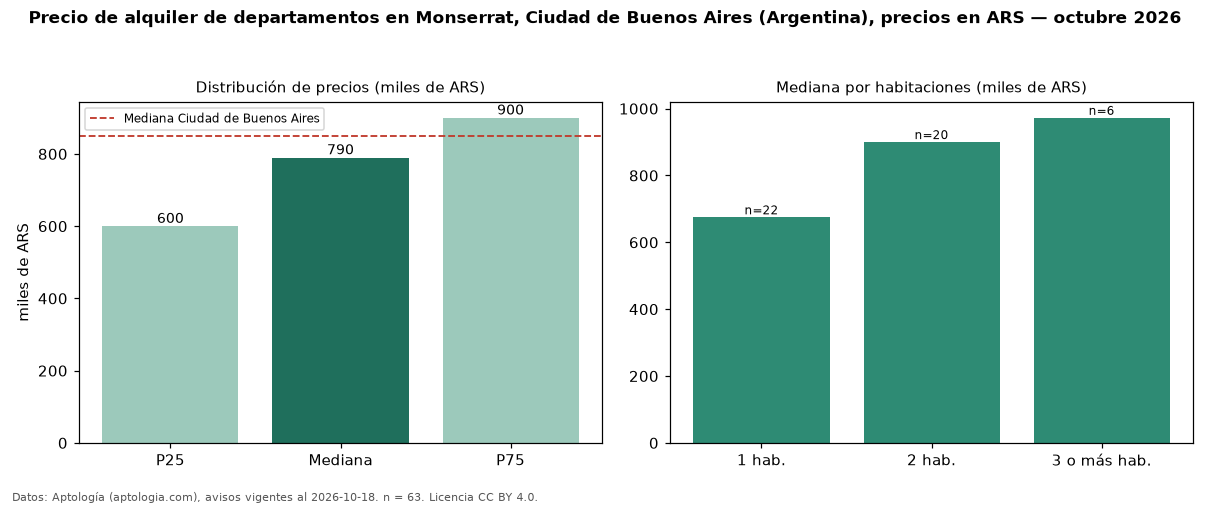

The table this chart was drawn from, first rows:
seccion, metrica, valor, moneda, n
precio, p25, 600000, ARS, 63
precio, mediana, 790000, ARS, 63
precio, p75, 900000, ARS, 63
precio, minimo, 480000, ARS, 63
precio, maximo, 2500000, ARS, 63
m2, mediana_precio_m2, 16667, ARS, 61
m2, area_mediana_m2, 45.0, m2, 61
banos, mediana_banos, 1.0, , 
habitaciones, 1, 675000, ARS, 22
habitaciones, 2, 900000, ARS, 20
habitaciones, 3+, 972500, ARS, 6
ciudad, mediana_ciudad_referencia, 850000, ARS, 
ciudad, mediana_m2_ciudad, 18889, ARS, 
fuente, fecha_datos, 2026-10-18, , 
fuente, atribucion, https://www.aptologia.com/ar, , 
fuente, licencia, CC BY 4.0, , 
